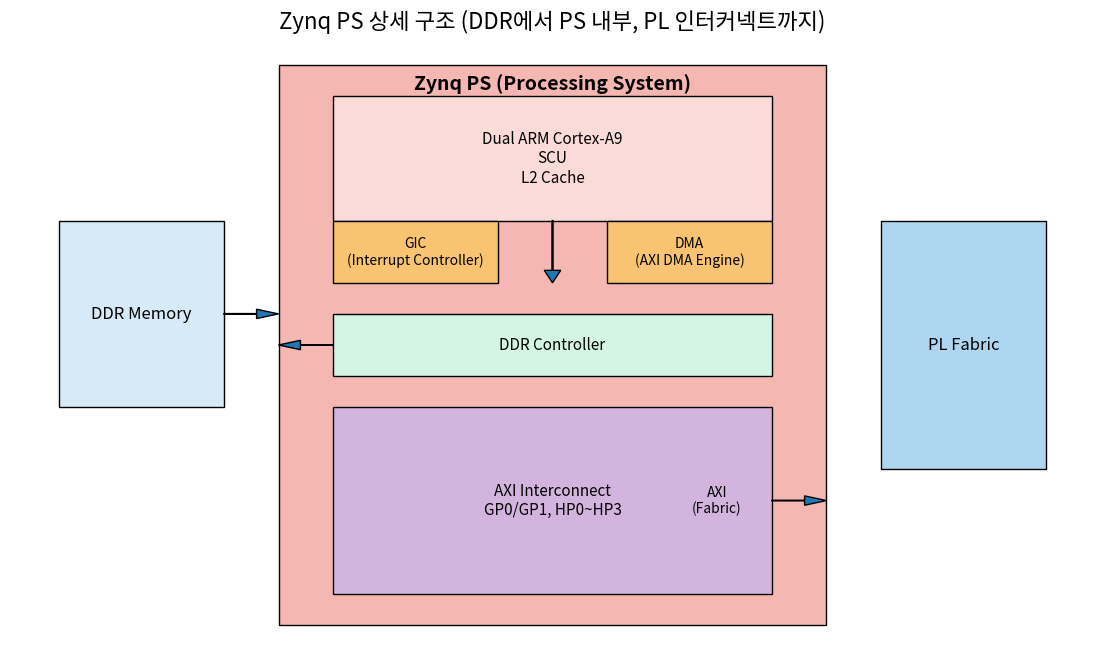

Python code for this plot:
import matplotlib.pyplot as plt
from matplotlib.patches import Rectangle, FancyArrow

# Create a figure for a detailed Zynq PS block diagram
plt.figure(figsize=(14, 8))

# Draw DDR Memory block on the left
ddr_block = Rectangle((0.05, 0.4), 0.15, 0.3, edgecolor='black', facecolor='#d6eaf8')
plt.gca().add_patch(ddr_block)
plt.text(0.125, 0.55, 'DDR Memory', ha='center', va='center', fontsize=12)

# Arrow from DDR Memory to PS DDR Controller
plt.arrow(0.2, 0.55, 0.05, 0.0, head_width=0.015, head_length=0.02, length_includes_head=True)

# Draw PS block
ps_block = Rectangle((0.25, 0.05), 0.5, 0.9, edgecolor='black', facecolor='#f5b7b1')
plt.gca().add_patch(ps_block)
plt.text(0.5, 0.92, 'Zynq PS (Processing System)', ha='center', va='center', fontsize=14, fontweight='bold')

# Draw CPU subsystem inside PS
cpu_block = Rectangle((0.3, 0.7), 0.4, 0.2, edgecolor='black', facecolor='#fadbd8')
plt.gca().add_patch(cpu_block)
plt.text(0.5, 0.8, 'Dual ARM Cortex-A9\nSCU\nL2 Cache', ha='center', va='center', fontsize=11)

# Draw GIC inside PS
gic_block = Rectangle((0.3, 0.6), 0.15, 0.1, edgecolor='black', facecolor='#f8c471')
plt.gca().add_patch(gic_block)
plt.text(0.375, 0.65, 'GIC\n(Interrupt Controller)', ha='center', va='center', fontsize=10)

# Draw DMA inside PS
dma_block = Rectangle((0.55, 0.6), 0.15, 0.1, edgecolor='black', facecolor='#f8c471')
plt.gca().add_patch(dma_block)
plt.text(0.625, 0.65, 'DMA\n(AXI DMA Engine)', ha='center', va='center', fontsize=10)

# Draw DDR Controller inside PS
ddrc_block = Rectangle((0.3, 0.45), 0.4, 0.1, edgecolor='black', facecolor='#d5f5e3')
plt.gca().add_patch(ddrc_block)
plt.text(0.5, 0.5, 'DDR Controller', ha='center', va='center', fontsize=11)

# Arrow from DDR Controller to DDR Memory
plt.arrow(0.3, 0.5, -0.05, 0.0, head_width=0.015, head_length=0.02, length_includes_head=True)

# Draw AXI Interconnect inside PS
axi_block = Rectangle((0.3, 0.1), 0.4, 0.3, edgecolor='black', facecolor='#d2b4de')
plt.gca().add_patch(axi_block)
plt.text(0.5, 0.25, 'AXI Interconnect\nGP0/GP1, HP0~HP3', ha='center', va='center', fontsize=11)

# Arrow from CPU to AXI Interconnect
plt.arrow(0.5, 0.7, 0.0, -0.1, head_width=0.015, head_length=0.02, length_includes_head=True)

# Draw PL Fabric block on the right
pl_block = Rectangle((0.8, 0.3), 0.15, 0.4, edgecolor='black', facecolor='#aed6f1')
plt.gca().add_patch(pl_block)
plt.text(0.875, 0.5, 'PL Fabric', ha='center', va='center', fontsize=12)

# Arrow from AXI Interconnect to PL Fabric
plt.arrow(0.7, 0.25, 0.05, 0.0, head_width=0.015, head_length=0.02, length_includes_head=True)
plt.text(0.65, 0.25, 'AXI\n(Fabric)', ha='center', va='center', fontsize=10)

# Turn off axes and display
plt.axis('off')
plt.title('Zynq PS 상세 구조 (DDR에서 PS 내부, PL 인터커넥트까지)', fontsize=16)
plt.show()

